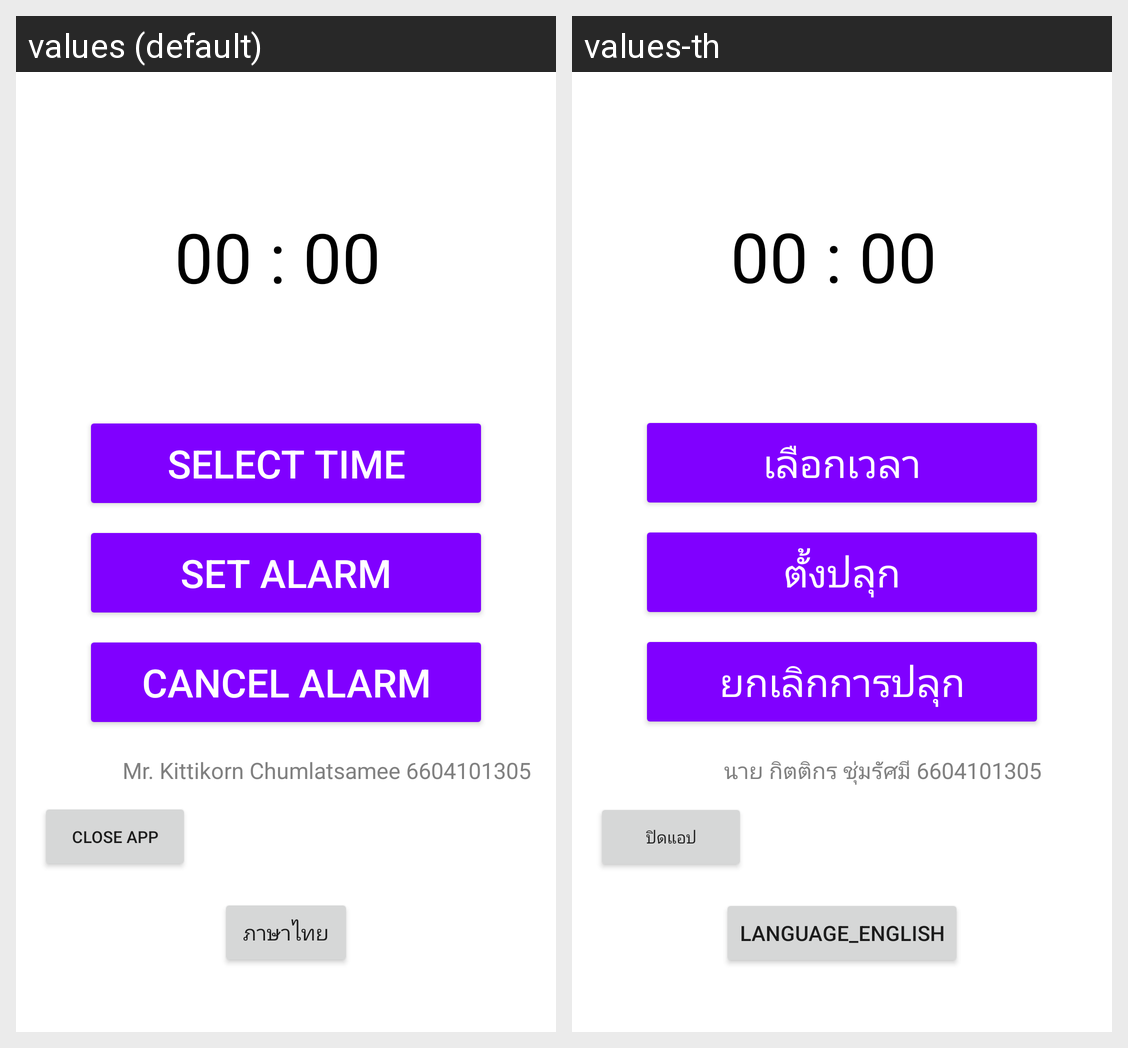

For this localized Android screen grid, give each drawn string resource with its value in every locale shown.
Android screen res/layout/activity_main.xml rendered under 2 locales, left to right: values (default), values-th. Device: Nexus 5 (rendered at 1080×1920; each locale shown at half size, 540×960, under a caption strip naming it); theme AppTheme.
Strings drawn on this screen, with the default value and each locale's value (text and hints the layout hard-codes, and strings that could not be matched under every locale, appear in the picture but are not listed):

select_time
  values: SELECT TIME
  values-th: เลือกเวลา

set_alarm
  values: SET ALARM
  values-th: ตั้งปลุก

cancel_alarm
  values: CANCEL ALARM
  values-th: ยกเลิกการปลุก

author
  values: Mr. Kittikorn Chumlatsamee 6604101305
  values-th: นาย กิตติกร ชุ่มรัศมี 6604101305

close_app
  values: CLOSE APP
  values-th: ปิดแอป

language_switch_btn
  values: ภาษาไทย
  values-th: Language_English
